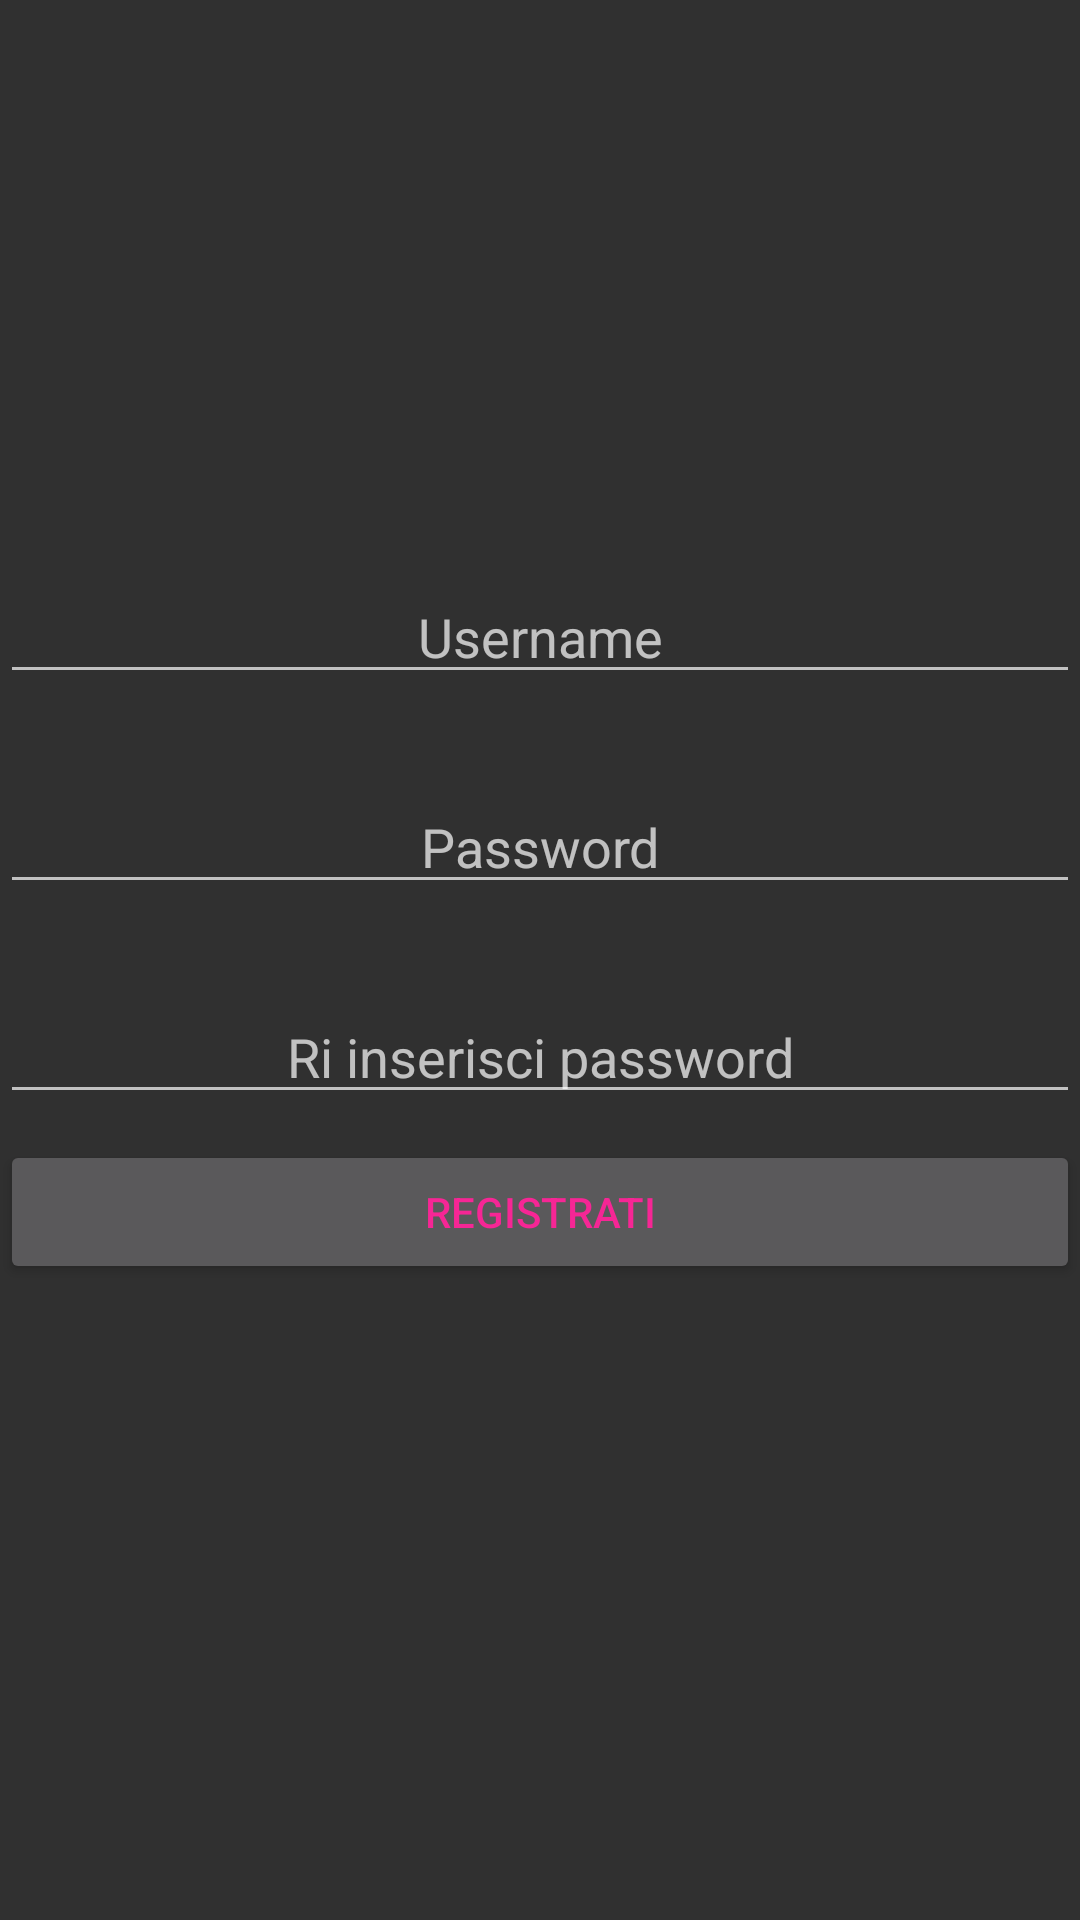

Here is an Android app screen rendered from its layout file. Give the layout XML and the strings, colors and styles it references.
<!-- AndroidManifest.xml: application theme Theme.Pretty_Ballerina.NoActionBar -->
<!-- res/layout/fragment_register.xml -->
<FrameLayout xmlns:android="http://schemas.android.com/apk/res/android"
    xmlns:tools="http://schemas.android.com/tools"
    android:layout_width="match_parent"
    android:layout_height="match_parent"
    tools:context="com.example.jasmin.pretty_ballerina.FragmentRegister">
   

    <EditText
        android:id="@+id/Retype"
        android:layout_width="match_parent"
        android:layout_height="wrap_content"
        android:gravity="center"
        android:layout_marginTop="330dp"
        android:hint="Ri inserisci password"
        android:inputType="textPassword"
        android:layout_below="@+id/Username"
        android:layout_alignParentLeft="true"
        android:layout_alignParentStart="true"
        android:layout_alignParentRight="true"
        android:layout_alignParentEnd="true" />

    <EditText
        android:id="@+id/Password"
        android:layout_width="match_parent"
        android:layout_height="wrap_content"
        android:gravity="center"
        android:layout_marginTop="260dp"
        android:hint="Password"
        android:layout_below="@+id/Username"
        android:inputType="textPassword"
        android:layout_alignParentLeft="true"
        android:layout_alignParentStart="true"
        android:layout_alignParentRight="true"
        android:layout_alignParentEnd="true" />

    <Button
        android:id="@+id/reg"
        android:layout_width="match_parent"
        android:layout_height="wrap_content"
        android:layout_marginTop="380dp"
        android:text="Registrati"
       android:layout_below="@+id/Retype"
        android:layout_centerHorizontal="true" />

    <EditText
        android:id="@+id/Username"
        android:layout_width="match_parent"
        android:layout_height="wrap_content"
        android:layout_alignParentLeft="true"
        android:layout_alignParentStart="true"
        android:layout_alignParentTop="true"
        android:layout_marginTop="190dp"
        android:gravity="center"
        android:hint="Username" />


</FrameLayout>

<!-- resources referenced by this layout -->
<resources>
  <!-- drawable download: jpg bitmap (drawable, 8299 bytes) -->
  <style name="Theme.Pretty_Ballerina.NoActionBar" parent="Theme.AppCompat.NoActionBar">
          <item name="android:textColorPrimary">@color/colorAccent</item>
      </style>
  <color name="colorAccent">#f62695</color>
</resources>
